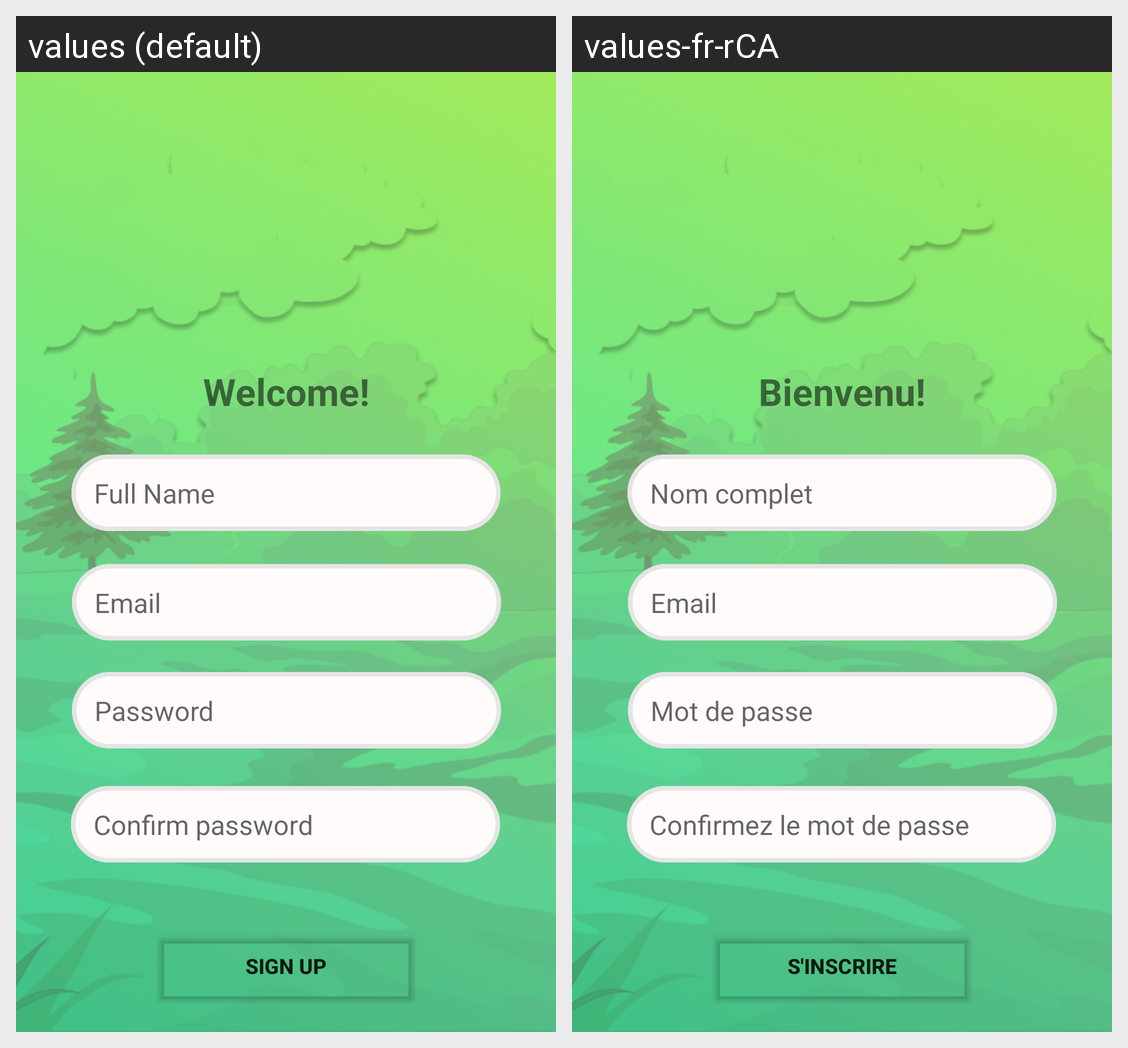

This grid shows one Android layout under two languages. Give, for every string resource on the screen, its name, the default text and each shown locale's text.
Android screen res/layout/signup.xml rendered under 2 locales, left to right: values (default), values-fr-rCA. Device: Nexus 5 (rendered at 1080×1920; each locale shown at half size, 540×960, under a caption strip naming it); theme AppTheme.
Strings drawn on this screen, with the default value and each locale's value (text and hints the layout hard-codes, and strings that could not be matched under every locale, appear in the picture but are not listed):

welcome
  values: Welcome!
  values-fr-rCA: Bienvenu!

full_name
  values: Full Name
  values-fr-rCA: Nom complet

email
  values: Email
  values-fr-rCA: Email

password
  values: Password
  values-fr-rCA: Mot de passe

conPassword
  values: Confirm password
  values-fr-rCA: Confirmez le mot de passe

button_signup
  values: SIGN UP
  values-fr-rCA: S'INSCRIRE
